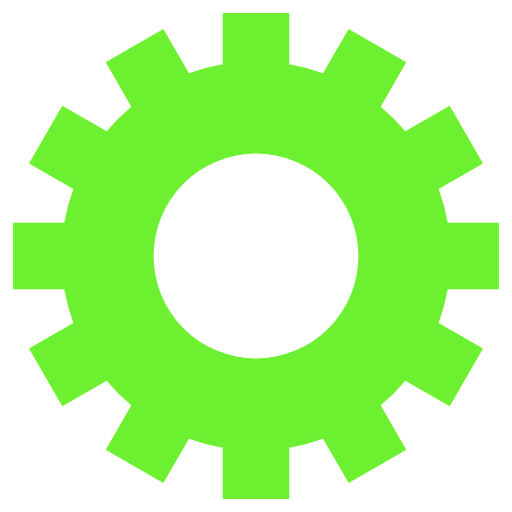
t = 0.00 s
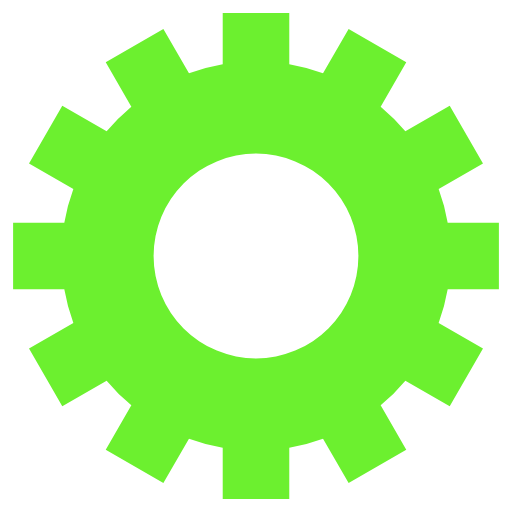
t = 0.28 s
t = 0.55 s: frame unchanged from t = 0.28 s, image omitted
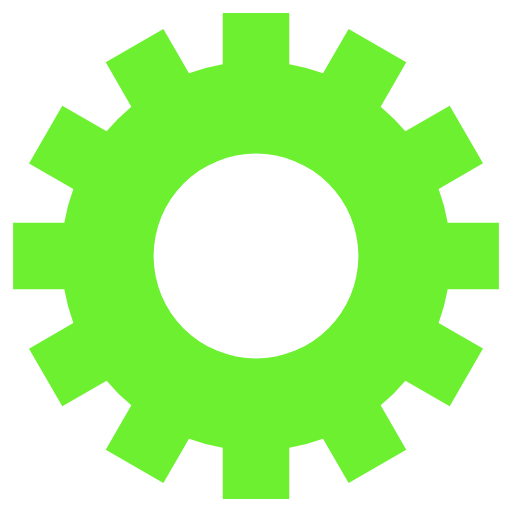
t = 0.83 s

The animated SVG that drew these frames (rendered in a browser with its animation timeline set to each time). Animation: 1 SMIL element (animateTransform=1); one cycle of 1.10 s, repeats indefinitely.

<svg class="lds-gear" width="154px"  height="154px"  xmlns="http://www.w3.org/2000/svg" xmlns:xlink="http://www.w3.org/1999/xlink" viewBox="0 0 100 100" preserveAspectRatio="xMidYMid" style="background: none;"><g transform="translate(50 50)">
<g transform="rotate(272.727)">
<animateTransform attributeName="transform" type="rotate" values="0;360" keyTimes="0;1" dur="1.1s" repeatCount="indefinite"></animateTransform><path d="M37.43995192304605 -6.5 L47.43995192304605 -6.5 L47.43995192304605 6.5 L37.43995192304605 6.5 A38 38 0 0 1 35.67394948182593 13.090810836924174 L35.67394948182593 13.090810836924174 L44.33420351967032 18.090810836924174 L37.83420351967032 29.34914108612188 L29.17394948182593 24.34914108612188 A38 38 0 0 1 24.34914108612188 29.17394948182593 L24.34914108612188 29.17394948182593 L29.34914108612188 37.83420351967032 L18.090810836924184 44.33420351967032 L13.090810836924183 35.67394948182593 A38 38 0 0 1 6.5 37.43995192304605 L6.5 37.43995192304605 L6.500000000000001 47.43995192304605 L-6.499999999999995 47.43995192304606 L-6.499999999999996 37.43995192304606 A38 38 0 0 1 -13.09081083692417 35.67394948182593 L-13.09081083692417 35.67394948182593 L-18.09081083692417 44.33420351967032 L-29.34914108612187 37.834203519670325 L-24.349141086121872 29.173949481825936 A38 38 0 0 1 -29.17394948182592 24.34914108612189 L-29.17394948182592 24.34914108612189 L-37.83420351967031 29.349141086121893 L-44.33420351967031 18.0908108369242 L-35.67394948182592 13.090810836924193 A38 38 0 0 1 -37.43995192304605 6.5000000000000036 L-37.43995192304605 6.5000000000000036 L-47.43995192304605 6.500000000000004 L-47.43995192304606 -6.499999999999993 L-37.43995192304606 -6.499999999999994 A38 38 0 0 1 -35.67394948182593 -13.090810836924167 L-35.67394948182593 -13.090810836924167 L-44.33420351967032 -18.090810836924163 L-37.834203519670325 -29.34914108612187 L-29.173949481825936 -24.34914108612187 A38 38 0 0 1 -24.349141086121893 -29.17394948182592 L-24.349141086121893 -29.17394948182592 L-29.349141086121897 -37.834203519670304 L-18.0908108369242 -44.334203519670304 L-13.090810836924195 -35.67394948182592 A38 38 0 0 1 -6.500000000000005 -37.43995192304605 L-6.500000000000005 -37.43995192304605 L-6.500000000000007 -47.43995192304605 L6.49999999999999 -47.43995192304606 L6.499999999999992 -37.43995192304606 A38 38 0 0 1 13.090810836924149 -35.67394948182594 L13.090810836924149 -35.67394948182594 L18.090810836924142 -44.33420351967033 L29.349141086121847 -37.83420351967034 L24.349141086121854 -29.17394948182595 A38 38 0 0 1 29.17394948182592 -24.349141086121893 L29.17394948182592 -24.349141086121893 L37.834203519670304 -29.349141086121897 L44.334203519670304 -18.0908108369242 L35.67394948182592 -13.090810836924197 A38 38 0 0 1 37.43995192304605 -6.500000000000007 M0 -20A20 20 0 1 0 0 20 A20 20 0 1 0 0 -20" fill="#6cf02f"></path></g></g></svg>
